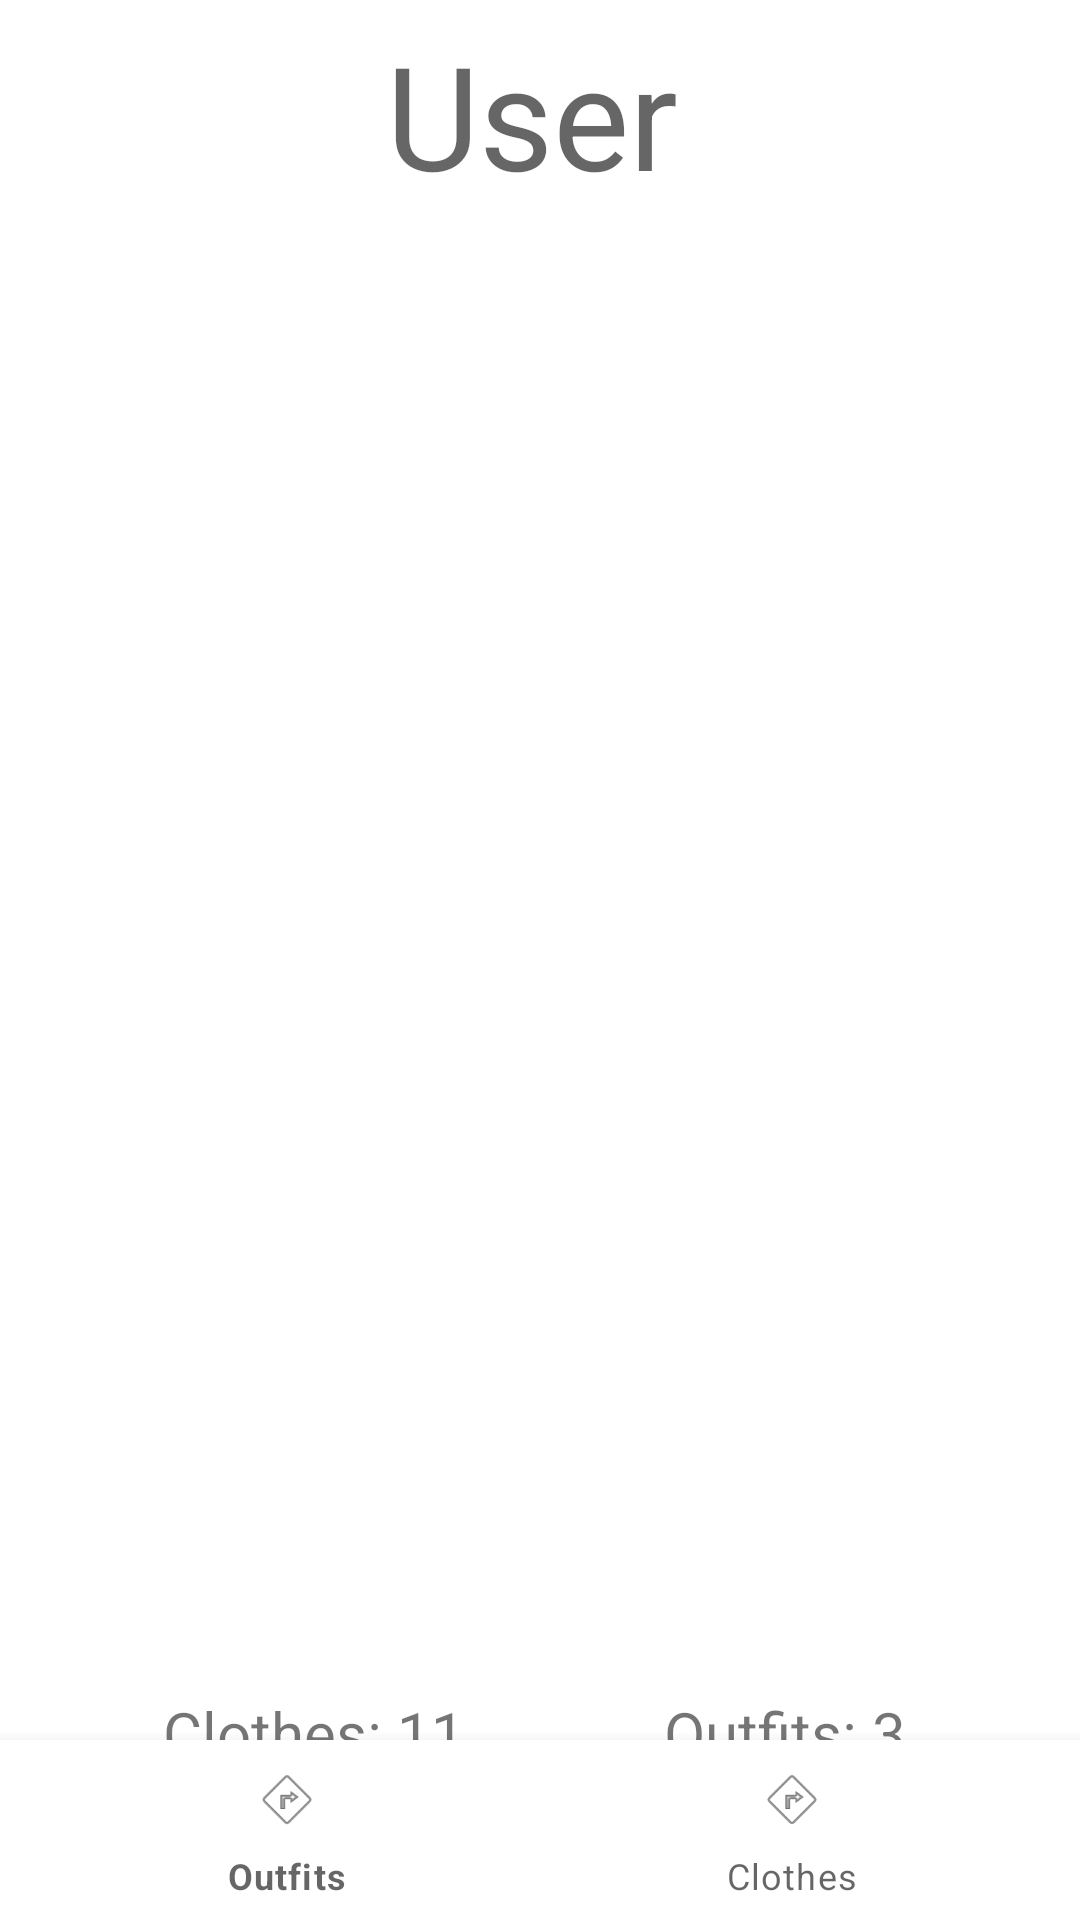

Write the Android layout XML for this screen, with the resource values it uses.
<!-- AndroidManifest.xml: application theme Theme.VirtualCloset -->
<!-- res/layout/activity_account.xml -->
<?xml version="1.0" encoding="utf-8"?>
<androidx.constraintlayout.widget.ConstraintLayout xmlns:android="http://schemas.android.com/apk/res/android"
    xmlns:app="http://schemas.android.com/apk/res-auto"
    xmlns:tools="http://schemas.android.com/tools"
    android:id="@+id/frameLayout"
    android:layout_width="match_parent"
    android:layout_height="match_parent"
    tools:context=".presentation.AccountActivity">

    











    <ImageView
        android:id="@+id/imgDisplay"
        android:layout_width="300dp"
        android:layout_height="300dp"
        android:layout_marginTop="212dp"
        android:src="@drawable/user_icon"
        app:layout_constraintEnd_toEndOf="parent"
        app:layout_constraintHorizontal_bias="0.526"
        app:layout_constraintStart_toStartOf="parent"
        app:layout_constraintTop_toTopOf="parent" />

    <TextView
        android:id="@+id/nameDisplay"
        android:layout_width="300dp"
        android:layout_height="129dp"
        android:layout_marginStart="102dp"
        android:layout_marginTop="23dp"
        android:layout_marginEnd="95dp"
        android:layout_marginBottom="524dp"
        android:gravity="center"
        android:text="User"
        android:textAppearance="@style/TextAppearance.AppCompat.Medium"
        android:textSize="48sp"
        app:layout_constraintBottom_toBottomOf="parent"
        app:layout_constraintEnd_toEndOf="parent"
        app:layout_constraintHorizontal_bias="0.546"
        app:layout_constraintStart_toStartOf="parent"
        app:layout_constraintTop_toBottomOf="@+id/signOutButton"
        app:layout_constraintVertical_bias="0.0" />

    <TextView
        android:id="@+id/numClothes"
        android:layout_width="wrap_content"
        android:layout_height="wrap_content"
        android:layout_marginTop="52dp"
        android:text="Clothes: 11"
        android:textSize="20sp"
        app:layout_constraintHorizontal_bias="0.685"
        app:layout_constraintLeft_toLeftOf="parent"
        app:layout_constraintRight_toLeftOf="@+id/guideline"
        app:layout_constraintTop_toBottomOf="@+id/imgDisplay" />

    <TextView
        android:id="@+id/numOutfits"
        android:layout_width="wrap_content"
        android:layout_height="wrap_content"
        android:layout_marginTop="52dp"
        android:text="Outfits: 3"
        android:textSize="20sp"
        app:layout_constraintHorizontal_bias="0.417"
        app:layout_constraintLeft_toRightOf="@+id/guideline"
        app:layout_constraintRight_toRightOf="parent"
        app:layout_constraintTop_toBottomOf="@+id/imgDisplay" />

    <Button
        android:id="@+id/signOutButton"
        android:layout_width="121dp"
        android:layout_height="57dp"
        android:layout_marginStart="16dp"
        android:layout_marginTop="7dp"
        android:layout_marginRight="92dp"
        android:layout_marginBottom="676dp"
        android:text="Sign Out"
        app:layout_constraintBottom_toBottomOf="parent"
        app:layout_constraintRight_toLeftOf="@+id/guideline"
        app:layout_constraintRight_toRightOf="parent"
        app:layout_constraintStart_toStartOf="parent"
        app:layout_constraintTop_toTopOf="parent"
        app:layout_constraintVertical_bias="0.039" />

    <androidx.constraintlayout.widget.Guideline
        android:id="@+id/guideline"
        android:layout_width="wrap_content"
        android:layout_height="wrap_content"
        android:orientation="vertical"
        app:layout_constraintGuide_percent="0.5" />

    <com.google.android.material.bottomnavigation.BottomNavigationView
        android:id="@+id/bottom_navigation"
        android:layout_width="match_parent"
        android:layout_height="60dp"
        android:layout_alignParentBottom="true"
        android:elevation="5dp"
        app:itemBackground="@color/white"
        app:itemIconTint="@drawable/selector"
        app:itemTextColor="@drawable/selector"
        app:layout_constraintBottom_toBottomOf="parent"
        app:layout_constraintEnd_toEndOf="parent"
        app:menu="@menu/bottom_nav_menu" />

</androidx.constraintlayout.widget.ConstraintLayout>
<!-- resources referenced by this layout -->
<resources>
  <color name="white">#FFFFFFFF</color>
  <style name="Theme.VirtualCloset" parent="Theme.MaterialComponents.DayNight.DarkActionBar">
          
          <item name="colorPrimary">@color/purple_500</item>
          <item name="colorPrimaryVariant">@color/purple_700</item>
          <item name="colorOnPrimary">@color/white</item>
          
          <item name="colorSecondary">@color/teal_200</item>
          <item name="colorSecondaryVariant">@color/teal_700</item>
          <item name="colorOnSecondary">@color/black</item>
          
          <item name="android:statusBarColor" tools:targetApi="l">?attr/colorPrimaryVariant</item>
          
      </style>
  <color name="purple_500">#FF6200EE</color>
  <color name="purple_700">#FF3700B3</color>
  <color name="teal_200">#FF03DAC5</color>
  <color name="teal_700">#FF018786</color>
  <color name="black">#FF000000</color>
</resources>
